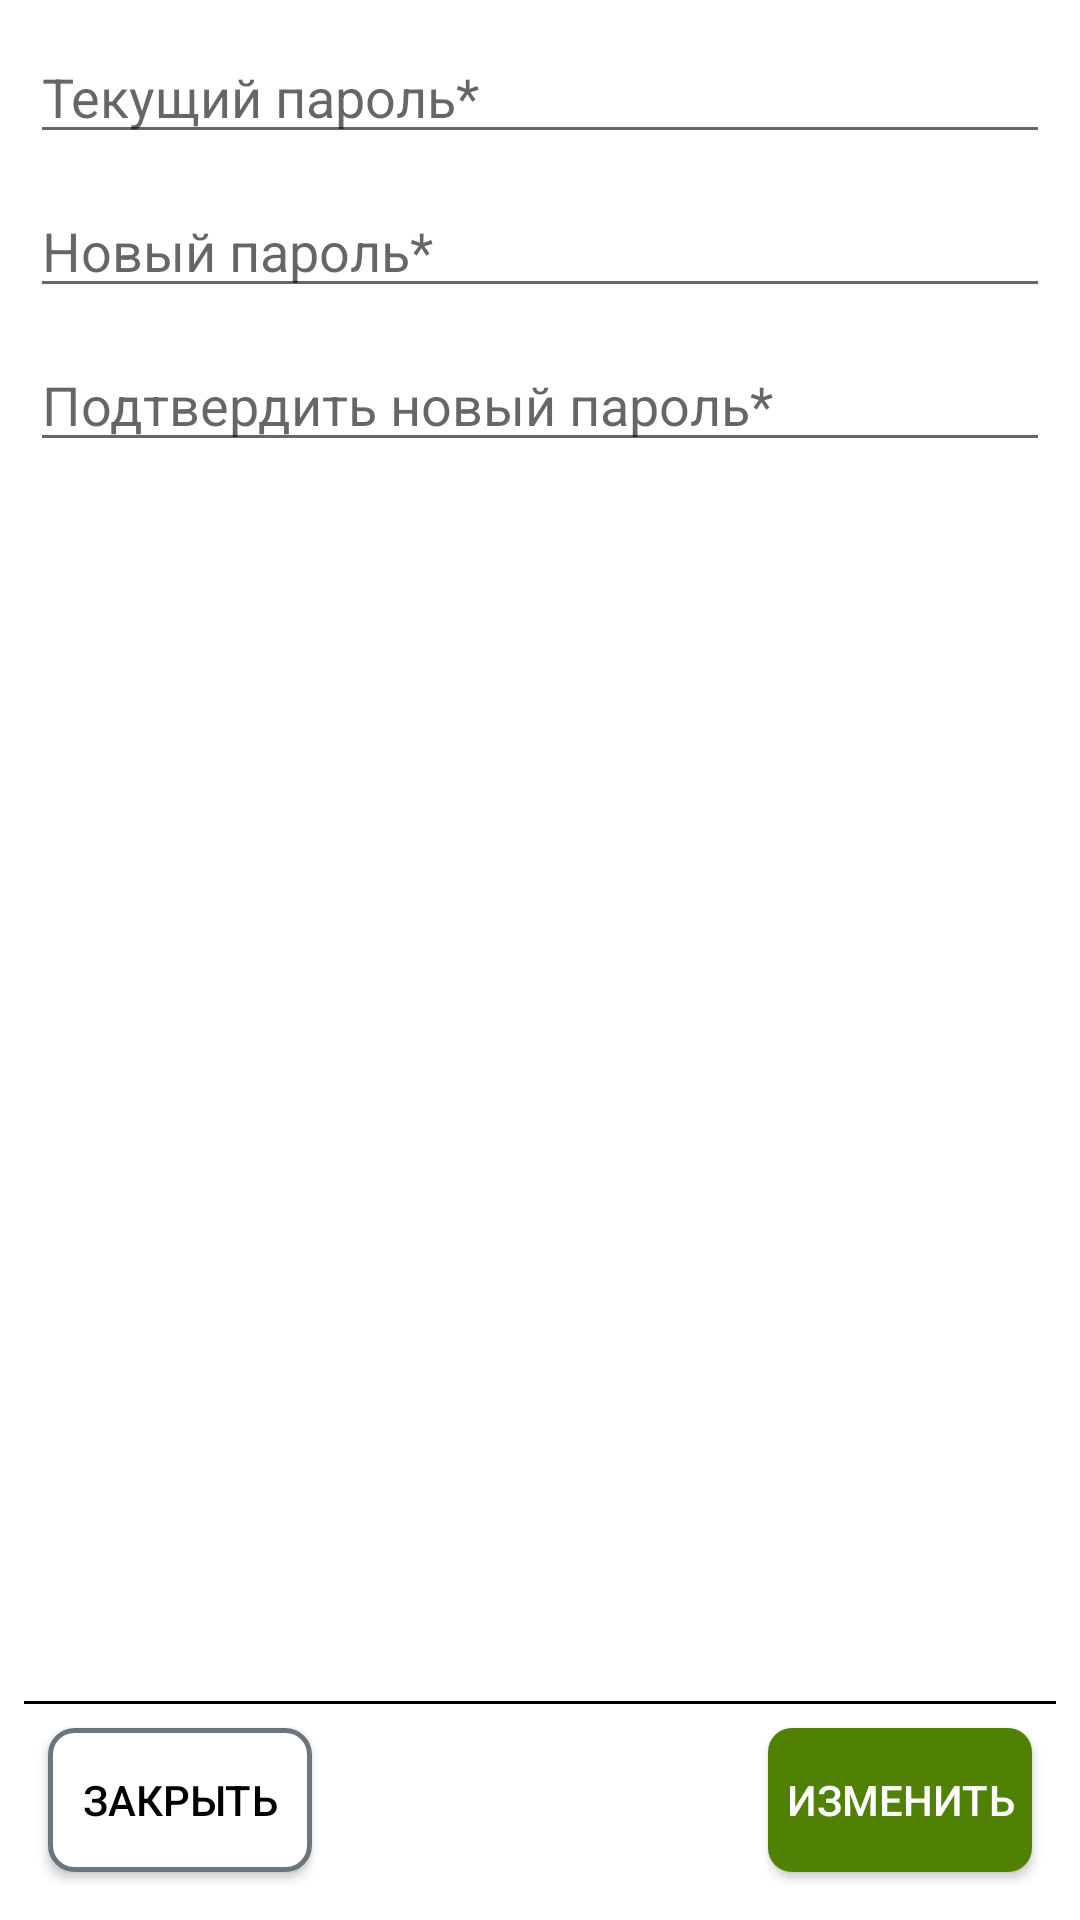

Layout XML and referenced resources for this Android screen:
<!-- AndroidManifest.xml: application theme Theme.Ecosystems -->
<!-- res/layout/fragment_change_pass.xml -->
<?xml version="1.0" encoding="utf-8"?>
<FrameLayout xmlns:android="http://schemas.android.com/apk/res/android"
    xmlns:tools="http://schemas.android.com/tools"
    xmlns:app="http://schemas.android.com/apk/res-auto"
    android:layout_width="match_parent"
    android:layout_height="match_parent"
    tools:context=".ProfileActivityFragments.ChangePassFragment">

    <LinearLayout
        android:layout_width="match_parent"
        android:layout_height="match_parent"
        android:orientation="vertical">

        <EditText
            android:id="@+id/editCurrentPass"
            android:layout_width="match_parent"
            android:layout_height="wrap_content"
            android:layout_marginLeft="10dp"
            android:layout_marginTop="10dp"
            android:layout_marginRight="10dp"
            android:ems="10"
            android:hint="Текущий пароль*"
            android:inputType="textPassword" />

        <EditText
            android:id="@+id/editNewPass"
            android:layout_width="match_parent"
            android:layout_height="wrap_content"
            android:layout_marginLeft="10dp"
            android:layout_marginTop="10dp"
            android:layout_marginRight="10dp"
            android:ems="10"
            android:hint="Новый пароль*"
            android:inputType="textPassword" />

        <EditText
            android:id="@+id/editNewPassRepeat"
            android:layout_width="match_parent"
            android:layout_height="wrap_content"
            android:layout_marginLeft="10dp"
            android:layout_marginTop="10dp"
            android:layout_marginRight="10dp"
            android:ems="10"
            android:hint="Подтвердить новый пароль*"
            android:inputType="textPassword" />

        
        <View
            android:layout_width="match_parent"
            android:layout_height="0dp"
            android:layout_weight="1" />

        <androidx.constraintlayout.widget.ConstraintLayout
            android:layout_width="match_parent"
            android:layout_height="wrap_content">

            <View
                android:id="@+id/underline"
                android:layout_width="match_parent"
                android:layout_height="1dp"
                android:layout_margin="8dp"
                android:layout_marginTop="5dp"
                android:background="@color/black"
                app:layout_constraintBottom_toTopOf="@+id/planInfoBackButton"
                app:layout_constraintTop_toTopOf="parent"
                tools:layout_editor_absoluteX="-24dp" />

            <androidx.appcompat.widget.AppCompatButton
                android:id="@+id/planInfoBackButton"
                android:layout_width="wrap_content"
                android:layout_height="48dp"
                android:layout_marginStart="16dp"
                android:layout_marginBottom="16dp"
                android:background="@drawable/back_button"
                android:onClick="startMapActivity"
                android:paddingStart="5dp"
                android:paddingEnd="5dp"
                android:text="@string/close"
                android:textColor="@color/black"
                app:cornerRadius="1dp"
                app:layout_constraintBottom_toBottomOf="parent"
                app:layout_constraintStart_toStartOf="parent"
                app:strokeColor="@color/black" />

            <androidx.appcompat.widget.AppCompatButton
                android:id="@+id/addDeviceButton"
                android:layout_width="wrap_content"
                android:layout_height="48dp"
                android:layout_marginEnd="16dp"
                android:layout_marginBottom="16dp"
                android:background="@drawable/back_button_registration"
                android:paddingStart="5dp"
                android:paddingEnd="5dp"
                android:text="Изменить"
                android:textColor="@color/white"
                app:layout_constraintBottom_toBottomOf="parent"
                app:layout_constraintEnd_toEndOf="parent" />
        </androidx.constraintlayout.widget.ConstraintLayout>

    </LinearLayout>
</FrameLayout>
<!-- resources referenced by this layout -->
<resources>
  <color name="black">#FF000000</color>
  <color name="white">#FFFFFFFF</color>
  <!-- drawable back_button (drawable) -->
  <?xml version="1.0" encoding="utf-8"?>
  <shape
      xmlns:android="http://schemas.android.com/apk/res/android"
      android:shape="rectangle">
      <solid android:color="@color/white"></solid>
      <corners android:radius="8dp" />
      <stroke android:width="5px" android:color="@color/gray"/>
  </shape>
  <!-- drawable back_button_registration (drawable) -->
  <?xml version="1.0" encoding="utf-8"?>
  <shape
      xmlns:android="http://schemas.android.com/apk/res/android"
      android:shape="rectangle">
      <solid android:color="@color/button_color"></solid>
      <corners android:radius="8dp" />
  </shape>
  <string name="close">Закрыть</string>
  <style name="Theme.Ecosystems" parent="Base.Theme.Ecosystems" />
  <color name="gray">#6C757D</color>
  <color name="button_color">#508104</color>
  <style name="Base.Theme.Ecosystems" parent="Theme.MaterialComponents.Light.NoActionBar">
  
          
          
         
  
  
      </style>
</resources>
